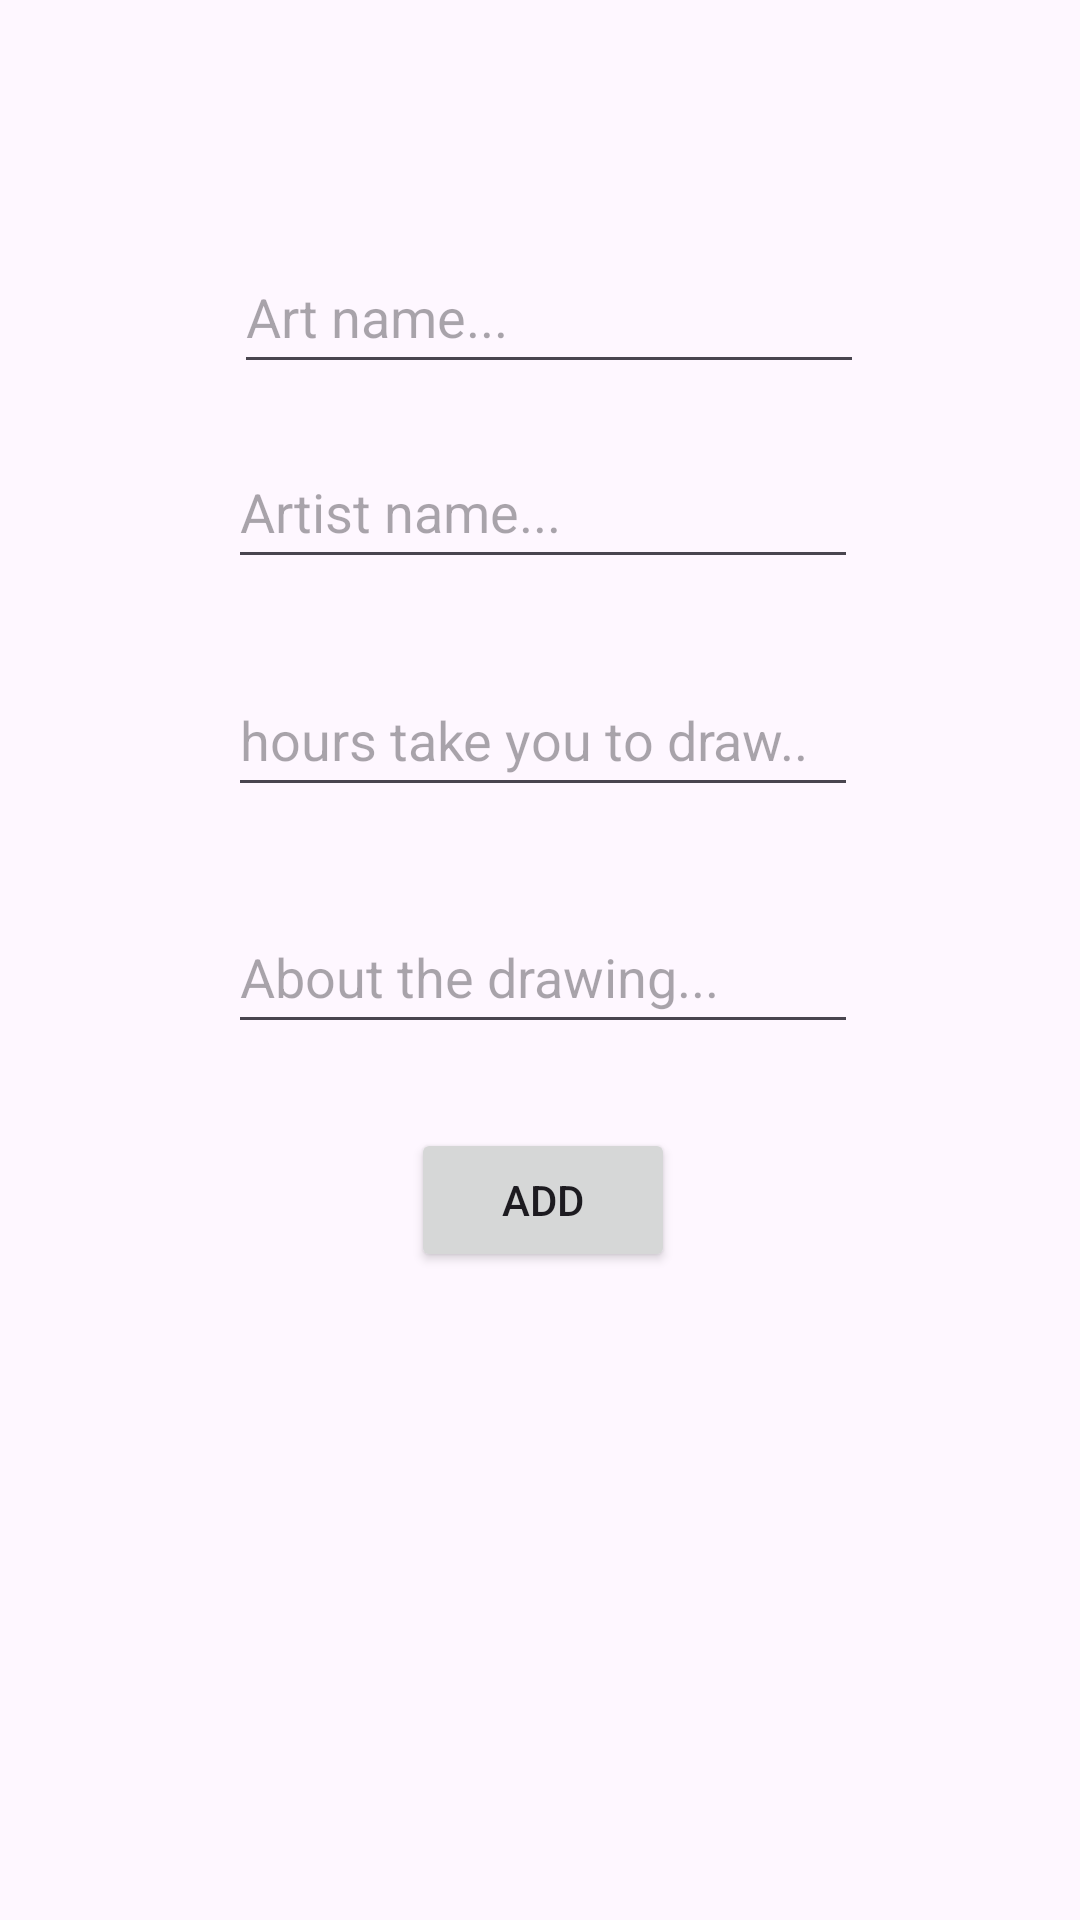

Android layout source for this screen:
<!-- AndroidManifest.xml: application theme Theme.Musee -->
<!-- res/layout/fragment_add_piece.xml -->
<?xml version="1.0" encoding="utf-8"?>
<FrameLayout xmlns:android="http://schemas.android.com/apk/res/android"
    xmlns:app="http://schemas.android.com/apk/res-auto"
    xmlns:tools="http://schemas.android.com/tools"
    android:layout_width="match_parent"
    android:layout_height="match_parent"
    tools:context=".AddPieceFragment">

    <androidx.constraintlayout.widget.ConstraintLayout
        android:id="@+id/etArtistNameAddPieceFragment"
        android:layout_width="match_parent"
        android:layout_height="match_parent">

        <EditText
            android:id="@+id/etArtistAddPieceFragment"
            android:layout_width="wrap_content"
            android:layout_height="wrap_content"
            android:layout_marginBottom="28dp"
            android:ems="10"
            android:hint="Artist name..."
            android:inputType="text"
            android:minHeight="48dp"
            app:layout_constraintBottom_toTopOf="@+id/etHoursAddPieceFragment"
            app:layout_constraintEnd_toEndOf="@+id/spCategoryAddPiece"
            app:layout_constraintTop_toBottomOf="@+id/spCategoryAddPiece"
            tools:ignore="MissingConstraints" />

        <Spinner
            android:id="@+id/spCategoryAddPiece"
            android:layout_width="212dp"
            android:layout_height="0dp"
            android:layout_marginBottom="28dp"
            android:entries="@array/types_array"
            app:layout_constraintBottom_toTopOf="@+id/etArtistAddPieceFragment"
            app:layout_constraintEnd_toEndOf="parent"
            app:layout_constraintStart_toStartOf="parent"
            app:layout_constraintTop_toBottomOf="@+id/etIdAddPieceFragment"
            tools:ignore="MissingConstraints" />

        <EditText
            android:id="@+id/etHoursAddPieceFragment"
            android:layout_width="wrap_content"
            android:layout_height="wrap_content"
            android:layout_marginBottom="31dp"
            android:ems="10"
            android:hint="hours take you to draw.."
            android:inputType="text"
            android:minHeight="48dp"
            app:layout_constraintBottom_toTopOf="@+id/etInformationAddPieceFragment"
            app:layout_constraintStart_toStartOf="@+id/etArtistAddPieceFragment"
            app:layout_constraintTop_toBottomOf="@+id/etArtistAddPieceFragment"
            tools:ignore="MissingConstraints" />

        <EditText
            android:id="@+id/etInformationAddPieceFragment"
            android:layout_width="wrap_content"
            android:layout_height="wrap_content"
            android:layout_marginBottom="28dp"
            android:ems="10"
            android:hint="About the drawing..."
            android:inputType="text"
            android:minHeight="48dp"
            app:layout_constraintBottom_toTopOf="@+id/btAddPieceFragment"
            app:layout_constraintStart_toStartOf="@+id/etHoursAddPieceFragment"
            app:layout_constraintTop_toBottomOf="@+id/etHoursAddPieceFragment"
            tools:ignore="MissingConstraints" />

        <Button
            android:id="@+id/btAddPieceFragment"
            android:layout_width="wrap_content"
            android:layout_height="wrap_content"
            android:layout_marginBottom="216dp"
            android:text="Add"
            app:layout_constraintBottom_toBottomOf="parent"
            app:layout_constraintEnd_toEndOf="@+id/etInformationAddPieceFragment"
            app:layout_constraintStart_toStartOf="@+id/etInformationAddPieceFragment"
            app:layout_constraintTop_toBottomOf="@+id/etInformationAddPieceFragment"
            tools:ignore="MissingConstraints" />

        <EditText
            android:id="@+id/etIdAddPieceFragment"
            android:layout_width="wrap_content"
            android:layout_height="wrap_content"
            android:layout_marginStart="4dp"
            android:layout_marginTop="80dp"
            android:layout_marginBottom="32dp"
            android:ems="10"
            android:hint="Art name..."
            android:inputType="text"
            android:minHeight="48dp"
            app:layout_constraintBottom_toTopOf="@+id/spCategoryAddPiece"
            app:layout_constraintStart_toStartOf="@+id/spCategoryAddPiece"
            app:layout_constraintTop_toTopOf="parent"
            tools:ignore="MissingConstraints" />

    </androidx.constraintlayout.widget.ConstraintLayout>
</FrameLayout>
<!-- resources referenced by this layout -->
<resources>
  <string-array name="types_array">
          <item>Oil painting</item>
          <item>pencil drawing</item>
          <item>digital drawing</item>
          <item>other..</item>
      </string-array>
  <style name="Theme.Musee" parent="Base.Theme.Musee" />
  <style name="Base.Theme.Musee" parent="Theme.Material3.DayNight.NoActionBar">
          
          
      </style>
</resources>
